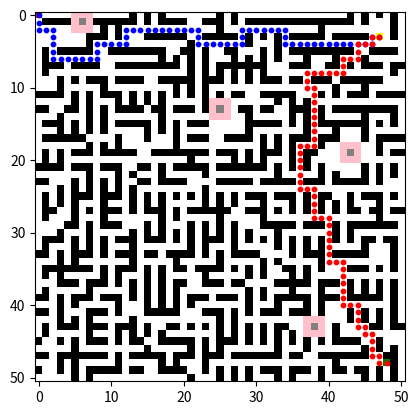

This chart was generated by the following Python code:
import numpy as np
import matplotlib.pyplot as plt
from matplotlib import colors
import heapq


# Helper function to find specific points in the maze
def find_point(maze, value):
    for i, row in enumerate(maze):
        for j, cell in enumerate(row):
            if cell == value:
                return (i, j)
    return None


# Check if the move is valid
def is_valid_move(maze, x, y):
    rows, cols = len(maze), len(maze[0])
    return 0 <= x < rows and 0 <= y < cols and maze[x][y] in [1, 3, 4]


# Dijkstra's algorithm to find the shortest path
def dijkstra_find_path(maze, start, target_value):
    # Directions for movement: right, down, left, up
    directions = [(0, 1), (1, 0), (0, -1), (-1, 0)]
    
    # Priority queue for Dijkstra's algorithm
    pq = []
    heapq.heappush(pq, (0, start))  # (cost, (x, y))
    
    # Dictionary to track the cost to each cell and the path
    costs = {start: 0}
    paths = {start: [start]}
    
    while pq:
        current_cost, (x, y) = heapq.heappop(pq)
        
        # If we reached the target, return the path
        if maze[x][y] == target_value:
            return paths[(x, y)]
        
        # Explore all directions
        for dx, dy in directions:
            new_x, new_y = x + dx, y + dy
            if is_valid_move(maze, new_x, new_y):
                new_cost = current_cost + 1
                if (new_x, new_y) not in costs or new_cost < costs[(new_x, new_y)]:
                    costs[(new_x, new_y)] = new_cost
                    heapq.heappush(pq, (new_cost, (new_x, new_y)))
                    paths[(new_x, new_y)] = paths[(x, y)] + [(new_x, new_y)]
    
    return []  # No path found


# Visualization function
def visualize_paths(maze, path_to_coffee, path_to_goal):
    # Create a color map for visualization
    cmap = colors.ListedColormap(['pink', 'black', 'white', 'red', 'green', 'yellow', 'grey'])  
    bounds = [-1, 0, 1, 2, 3, 4, 5, 6]
    norm = colors.BoundaryNorm(bounds, cmap.N)

    fig, ax = plt.subplots()
    maze_array = np.array(maze)  # Convert maze to numpy array for easier manipulation

    # Draw the maze
    ax.imshow(maze_array, cmap=cmap, norm=norm)

    # Draw path to coffee shop in blue
    for (x, y) in path_to_coffee:
        ax.scatter(y, x, color='blue', s=10)  # y and x are reversed in scatter
        plt.pause(0.01)  # Short pause to show the exploration
    
    # Draw path to goal in red
    for (x, y) in path_to_goal:
        ax.scatter(y, x, color='red', s=10)  # y and x are reversed in scatter

    plt.show()


# Main logic
def main():
    # Define the maze
    maze = [
        [2, 1, 1, 1, 1, -1, -1, -1, 1, 1, 1, 1, 1, 0, 1, 0, 1, 0, 1, 1, 1, 1, 1, 1, 1, 0, 1, 0, 1, 1, 1, 1, 1, 1, 1, 1, 1, 1, 1, 1, 1, 1, 1, 0, 1, 0, 1, 0, 1, 0, 1],
    [1, 0, 0, 0, 0, -1, 5, -1, 0, 0, 0, 0, 0, 0, 1, 0, 1, 0, 0, 0, 0, 1, 1, 0, 0, 0, 1, 0, 1, 0, 0, 0, 0, 0, 0, 0, 0, 0, 0, 0, 0, 0, 0, 0, 1, 0, 1, 1, 1, 0, 1],
    [1, 1, 1, 1, 1, -1, -1, -1, 1, 0, 1, 0, 1, 1, 1, 1, 1, 1, 1, 1, 1, 1, 1, 1, 1, 0, 1, 1, 1, 1, 1, 1, 1, 1, 1, 1, 1, 1, 1, 0, 1, 1, 1, 1, 1, 1, 1, 1, 1, 0, 1],
    [1, 1, 1, 1, 1, 1, 1, 0, 0, 0, 1, 0, 1, 1, 1, 0, 0, 0, 0, 0, 0, 1, 1, 0, 0, 0, 0, 0, 1, 0, 1, 0, 1, 0, 1, 0, 0, 0, 0, 0, 1, 0, 0, 0, 0, 0, 1, 4, 1, 0, 1],
    [1, 1, 1, 1, 1, 1, 1, 0, 1, 1, 1, 1, 1, 1, 1, 1, 1, 1, 1, 1, 1, 0, 1, 1, 1, 1, 1, 1, 1, 0, 1, 1, 1, 0, 1, 1, 1, 1, 1, 1, 1, 1, 1, 1, 1, 1, 1, 1, 1, 1, 1],
    [1, 0, 1, 0, 0, 0, 0, 0, 1, 1, 0, 0, 0, 0, 0, 0, 0, 0, 1, 1, 0, 0, 1, 0, 1, 1, 0, 0, 1, 1, 1, 0, 1, 0, 1, 0, 0, 0, 0, 0, 0, 0, 0, 0, 1, 1, 0, 0, 0, 0, 1],
    [1, 0, 1, 1, 1, 1, 1, 1, 1, 1, 1, 1, 1, 1, 1, 1, 1, 0, 1, 0, 1, 0, 1, 0, 1, 1, 1, 0, 1, 0, 1, 0, 1, 0, 1, 1, 1, 0, 1, 1, 1, 0, 1, 1, 1, 0, 1, 1, 1, 1, 1],
    [1, 0, 0, 0, 1, 0, 0, 0, 0, 1, 1, 0, 0, 0, 0, 0, 0, 0, 0, 0, 1, 0, 1, 0, 1, 0, 0, 0, 0, 0, 0, 0, 1, 1, 1, 0, 0, 0, 1, 1, 0, 0, 1, 0, 1, 0, 0, 0, 1, 0, 0],
    [1, 0, 1, 1, 1, 1, 1, 1, 1, 1, 1, 1, 1, 1, 1, 1, 1, 1, 1, 1, 1, 0, 1, 0, 1, 0, 1, 0, 1, 0, 1, 0, 1, 1, 1, 1, 1, 1, 1, 1, 1, 1, 1, 1, 1, 1, 1, 1, 1, 0, 1],
    [1, 1, 1, 0, 1, 0, 1, 0, 0, 0, 1, 0, 0, 0, 0, 1, 1, 0, 0, 0, 0, 0, 1, 0, 0, 0, 1, 0, 1, 0, 1, 0, 0, 0, 1, 0, 0, 1, 0, 0, 0, 1, 0, 0, 0, 0, 0, 0, 1, 1, 1],
    [1, 1, 1, 0, 1, 1, 1, 1, 1, 0, 1, 1, 1, 1, 1, 1, 1, 1, 1, 0, 1, 0, 1, 0, 1, 1, 1, 1, 1, 1, 1, 1, 1, 1, 1, 1, 1, 1, 1, 1, 1, 0, 1, 1, 1, 0, 1, 1, 1, 1, 1],
    [0, 0, 0, 0, 1, 0, 1, 0, 1, 0, 0, 0, 1, 0, 1, 0, 1, 0, 1, 0, 1, 0, 1, 0, 1, 0, 1, 0, 0, 1, 1, 0, 0, 0, 0, 0, 1, 1, 1, 0, 1, 0, 1, 0, 0, 0, 1, 0, 0, 0, 0],
    [1, 1, 1, 1, 1, 0, 1, 0, 1, 1, 1, 0, 1, 0, 1, 0, 1, 0, 1, 1, 1, 1, 1, 0, -1, -1, -1, 1, 1, 1, 1, 1, 1, 0, 1, 0, 1, 0, 1, 1, 1, 1, 1, 1, 1, 1, 1, 1, 1, 1, 1],
    [0, 0, 1, 1, 0, 0, 1, 0, 1, 0, 1, 0, 0, 0, 0, 1, 0, 0, 1, 0, 0, 0, 1, 0, -1, 5, -1, 1, 0, 0, 1, 0, 0, 1, 1, 0, 0, 0, 1, 0, 1, 0, 0, 0, 0, 0, 0, 0, 0, 0, 1],
    [1, 1, 1, 0, 1, 1, 1, 0, 1, 0, 1, 1, 1, 1, 1, 1, 1, 0, 1, 1, 1, 1, 1, 1, -1, -1, -1, 1, 1, 0, 1, 1, 1, 1, 1, 0, 1, 0, 1, 0, 1, 1, 1, 1, 1, 0, 1, 1, 1, 0, 1],
    [1, 0, 0, 0, 1, 0, 1, 0, 1, 0, 1, 0, 0, 0, 0, 0, 1, 0, 1, 0, 1, 0, 0, 0, 1, 1, 1, 1, 1, 0, 0, 0, 0, 0, 1, 0, 1, 0, 1, 0, 0, 0, 0, 0, 0, 0, 1, 0, 1, 0, 1],
    [1, 1, 1, 0, 1, 0, 1, 0, 1, 0, 1, 1, 1, 1, 1, 0, 1, 0, 1, 0, 1, 1, 1, 1, 1, 1, 1, 1, 1, 0, 1, 1, 1, 1, 1, 1, 1, 0, 1, 1, 1, 0, 1, 1, 1, 0, 1, 1, 1, 1, 1],
    [1, 0, 0, 0, 0, 0, 0, 1, 1, 1, 1, 0, 1, 1, 1, 0, 1, 1, 1, 0, 1, 0, 0, 0, 1, 1, 0, 0, 0, 0, 1, 0, 1, 0, 1, 0, 0, 0, 1, 0, 0, 0, 1, 1, 1, 0, 1, 0, 0, 0, 0],
    [1, 1, 1, 1, 1, 1, 1, 0, 1, 0, 1, 0, 1, 1, 1, 1, 1, 1, 1, 0, 1, 1, 1, 1, 1, 1, 1, 1, 1, 1, 1, 0, 1, 0, 1, 0, 1, 1, 1, 0, 1, 1, -1, -1, -1, 1, 1, 0, 1, 1, 1],
    [1, 0, 1, 0, 1, 0, 0, 0, 1, 0, 0, 0, 0, 0, 1, 1, 0, 0, 0, 0, 0, 0, 0, 0, 1, 0, 0, 0, 1, 0, 1, 0, 0, 0, 1, 0, 1, 0, 0, 1, 1, 1, -1, 5, -1, 1, 1, 0, 1, 0, 0],
    [1, 0, 1, 0, 1, 1, 1, 1, 1, 1, 1, 1, 1, 1, 1, 1, 1, 1, 1, 1, 1, 0, 1, 1, 1, 1, 1, 0, 1, 0, 1, 0, 1, 1, 1, 0, 1, 0, 1, 1, 1, 1, -1, -1, -1, 1, 1, 1, 1, 1, 1],
    [0, 0, 0, 0, 1, 0, 0, 0, 1, 0, 0, 0, 1, 1, 0, 0, 1, 0, 1, 0, 0, 0, 0, 0, 1, 0, 0, 0, 0, 0, 0, 0, 1, 0, 1, 0, 1, 0, 1, 0, 1, 1, 1, 1, 1, 0, 1, 0, 1, 0, 1],
    [1, 1, 1, 1, 1, 1, 1, 0, 1, 1, 1, 0, 1, 0, 1, 1, 1, 0, 1, 1, 1, 1, 1, 0, 1, 1, 1, 1, 1, 1, 1, 1, 1, 0, 1, 1, 1, 1, 1, 0, 1, 0, 1, 1, 1, 0, 1, 0, 1, 0, 1],
    [0, 0, 1, 1, 1, 0, 1, 0, 1, 0, 1, 0, 1, 1, 0, 0, 1, 0, 0, 0, 0, 1, 1, 1, 1, 0, 0, 0, 0, 0, 1, 0, 0, 0, 0, 0, 1, 0, 0, 0, 1, 0, 0, 0, 0, 0, 1, 0, 1, 1, 1],
    [1, 1, 1, 0, 1, 0, 1, 0, 1, 0, 1, 0, 1, 0, 1, 1, 1, 1, 1, 1, 1, 1, 1, 0, 1, 1, 1, 1, 1, 1, 1, 1, 1, 1, 1, 1, 1, 1, 1, 1, 1, 1, 1, 1, 1, 1, 1, 1, 1, 1, 1],
    [1, 0, 1, 0, 1, 0, 0, 0, 1, 0, 0, 0, 1, 0, 1, 0, 1, 0, 1, 0, 1, 0, 1, 0, 1, 0, 1, 0, 1, 0, 0, 0, 1, 0, 0, 0, 1, 0, 1, 0, 0, 1, 1, 0, 1, 0, 0, 0, 1, 0, 1],
    [1, 0, 1, 0, 1, 0, 1, 1, 1, 0, 1, 1, 1, 0, 1, 0, 1, 0, 1, 1, 1, 1, 1, 0, 1, 0, 1, 0, 1, 1, 1, 0, 1, 1, 1, 0, 1, 0, 1, 0, 1, 0, 1, 0, 1, 1, 1, 0, 1, 1, 1],
    [1, 0, 0, 1, 1, 0, 1, 0, 1, 0, 0, 0, 1, 0, 1, 0, 0, 0, 1, 0, 1, 0, 0, 0, 0, 0, 0, 1, 1, 0, 0, 0, 1, 0, 1, 0, 1, 0, 1, 0, 1, 0, 1, 0, 0, 1, 0, 0, 1, 0, 0],
    [1, 0, 1, 1, 1, 0, 1, 1, 1, 0, 1, 1, 1, 1, 1, 1, 1, 0, 1, 0, 1, 1, 1, 1, 1, 0, 1, 1, 1, 1, 1, 0, 1, 1, 1, 1, 1, 1, 1, 1, 1, 1, 1, 1, 1, 1, 1, 0, 1, 1, 1],
    [1, 1, 1, 1, 0, 0, 1, 0, 1, 0, 0, 0, 1, 1, 1, 0, 1, 0, 1, 1, 1, 0, 1, 0, 1, 0, 1, 0, 1, 1, 1, 0, 0, 0, 0, 0, 1, 0, 0, 0, 1, 0, 1, 0, 0, 0, 0, 0, 0, 0, 1],
    [1, 1, 1, 0, 1, 1, 1, 0, 1, 1, 1, 1, 1, 0, 1, 0, 1, 0, 1, 0, 1, 0, 1, 0, 1, 0, 1, 0, 1, 0, 1, 1, 1, 0, 1, 1, 1, 1, 1, 1, 1, 0, 1, 0, 1, 1, 1, 1, 1, 1, 1],
    [1, 0, 0, 0, 1, 0, 1, 0, 1, 0, 1, 0, 0, 0, 1, 0, 0, 0, 1, 0, 1, 0, 1, 0, 0, 0, 1, 0, 1, 0, 1, 0, 1, 0, 1, 0, 1, 0, 1, 0, 1, 0, 1, 0, 1, 0, 0, 1, 0, 0, 1],
    [1, 0, 1, 1, 1, 0, 1, 0, 1, 0, 1, 1, 1, 0, 1, 1, 1, 1, 1, 1, 1, 0, 1, 0, 1, 1, 1, 0, 1, 1, 1, 1, 1, 0, 1, 0, 1, 0, 1, 0, 1, 1, 1, 1, 1, 0, 1, 1, 1, 0, 1],
    [0, 0, 1, 0, 1, 0, 0, 0, 1, 0, 1, 0, 0, 0, 1, 0, 0, 1, 0, 0, 0, 0, 1, 0, 1, 0, 1, 0, 0, 0, 0, 1, 1, 1, 1, 0, 1, 0, 0, 0, 1, 0, 0, 0, 0, 0, 1, 1, 1, 0, 1],
    [1, 1, 1, 0, 1, 0, 1, 1, 1, 1, 1, 1, 1, 0, 1, 1, 1, 1, 1, 0, 1, 1, 1, 1, 1, 0, 1, 1, 1, 1, 1, 0, 1, 0, 1, 1, 1, 1, 1, 0, 1, 1, 1, 1, 1, 1, 1, 1, 1, 0, 1],
    [1, 0, 0, 0, 0, 0, 0, 0, 1, 0, 1, 0, 0, 0, 1, 0, 1, 0, 1, 0, 0, 1, 0, 0, 0, 0, 1, 0, 1, 0, 1, 0, 1, 1, 0, 0, 1, 0, 1, 0, 1, 1, 1, 0, 0, 0, 1, 0, 1, 0, 1],
    [1, 0, 1, 0, 1, 1, 1, 1, 1, 0, 1, 0, 1, 1, 1, 0, 1, 0, 1, 1, 1, 1, 1, 0, 1, 1, 1, 1, 1, 0, 1, 0, 1, 1, 1, 0, 1, 0, 1, 1, 1, 1, 1, 1, 1, 1, 1, 1, 1, 1, 1],
    [1, 1, 1, 0, 0, 0, 1, 0, 0, 0, 1, 0, 1, 0, 1, 0, 1, 0, 1, 0, 0, 1, 1, 0, 0, 0, 1, 0, 0, 1, 1, 1, 1, 0, 0, 0, 0, 0, 1, 0, 0, 0, 1, 0, 1, 0, 1, 0, 1, 0, 1],
    [1, 0, 1, 1, 1, 1, 1, 0, 1, 1, 1, 1, 1, 0, 1, 0, 1, 0, 1, 0, 1, 1, 1, 1, 1, 1, 1, 1, 1, 0, 1, 0, 1, 1, 1, 0, 1, 1, 1, 0, 1, 1, 1, 0, 1, 0, 1, 0, 1, 0, 1],
    [0, 0, 1, 0, 1, 0, 0, 0, 1, 0, 0, 0, 1, 0, 1, 0, 1, 0, 1, 0, 1, 0, 0, 0, 1, 0, 0, 0, 1, 0, 1, 0, 1, 0, 0, 0, 0, 0, 1, 0, 0, 0, 1, 0, 0, 0, 0, 0, 1, 0, 1],
    [1, 1, 1, 0, 1, 0, 1, 1, 1, 1, 1, 0, 1, 1, 1, 0, 1, 0, 1, 0, 1, 0, 1, 1, 1, 1, 1, 1, 1, 0, 1, 1, 1, 0, 1, 1, 1, 0, 1, 0, 1, 1, 1, 1, 1, 1, 1, 1, 1, 0, 1],
    [0, 0, 1, 0, 1, 1, 1, 0, 0, 0, 1, 0, 1, 1, 1, 0, 0, 0, 0, 0, 1, 1, 1, 0, 0, 0, 1, 0, 1, 0, 1, 0, 0, 0, 1, 0, 0, 0, 1, 0, 1, 1, 1, 0, 1, 0, 1, 0, 1, 0, 1],
    [1, 1, 1, 0, 1, 0, 1, 0, 1, 1, 1, 1, 1, 0, 1, 1, 1, 1, 1, 1, 1, 1, 1, 1, 1, 0, 1, 0, 1, 1, 1, 1, 1, 1, 1, 1, 1, -1, -1, -1, 1, 1, 1, 0, 1, 0, 1, 0, 1, 0, 1],
    [1, 0, 1, 0, 0, 0, 1, 0, 0, 0, 1, 0, 0, 0, 1, 0, 1, 1, 0, 0, 1, 0, 1, 0, 1, 0, 1, 0, 1, 0, 1, 0, 1, 0, 0, 1, 1, -1, 5, -1, 1, 0, 1, 1, 1, 1, 0, 0, 1, 0, 0],
    [1, 0, 1, 1, 1, 1, 1, 0, 1, 1, 1, 0, 1, 0, 1, 0, 1, 0, 1, 1, 1, 1, 1, 1, 1, 0, 1, 0, 1, 0, 1, 0, 1, 0, 1, 0, 1, -1, -1, -1, 1, 0, 1, 1, 1, 1, 1, 1, 1, 1, 1],
    [0, 1, 1, 0, 1, 0, 1, 0, 0, 0, 1, 0, 1, 0, 0, 1, 1, 0, 0, 0, 0, 0, 1, 0, 1, 0, 0, 0, 1, 0, 1, 0, 1, 0, 1, 0, 1, 0, 1, 0, 1, 0, 0, 0, 0, 1, 1, 0, 1, 1, 1],
    [1, 1, 1, 1, 1, 0, 1, 1, 1, 1, 1, 1, 1, 1, 1, 0, 1, 1, 1, 1, 1, 0, 1, 0, 1, 0, 1, 1, 1, 1, 1, 1, 1, 0, 1, 1, 1, 0, 1, 1, 1, 1, 1, 1, 1, 0, 1, 0, 1, 0, 1],
    [0, 0, 1, 0, 0, 0, 0, 0, 0, 0, 1, 0, 1, 0, 0, 0, 0, 0, 1, 0, 0, 0, 1, 0, 0, 0, 1, 0, 0, 0, 0, 0, 0, 0, 1, 0, 0, 1, 1, 0, 0, 0, 0, 0, 0, 0, 1, 1, 0, 0, 1],
    [1, 1, 1, 0, 1, 0, 1, 1, 1, 1, 1, 0, 1, 1, 1, 1, 1, 0, 1, 0, 1, 1, 1, 0, 1, 1, 1, 1, 1, 1, 1, 1, 1, 1, 1, 1, 1, 1, 1, 1, 1, 0, 1, 1, 1, 1, 1, 1, 3, 0, 1],
    [0, 1, 1, 0, 1, 0, 1, 0, 0, 0, 0, 0, 1, 0, 0, 1, 1, 0, 0, 0, 0, 1, 1, 0, 1, 0, 1, 0, 1, 0, 1, 0, 0, 0, 1, 0, 0, 0, 1, 0, 1, 0, 0, 1, 0, 0, 1, 0, 1, 0, 1],
    [1, 1, 1, 1, 1, 0, 1, 0, 1, 1, 1, 1, 1, 1, 1, 1, 1, 1, 1, 1, 1, 0, 1, 1, 1, 0, 1, 0, 1, 0, 1, 1, 1, 0, 1, 0, 1, 1, 1, 0, 1, 1, 1, 1, 1, 0, 1, 0, 1, 0, 1]
    ]


    # Find the start, coffee shop, and goal
    start = find_point(maze, 2)  # Starting point
    coffee_shop = find_point(maze, 4)  # Coffee shop
    goal = find_point(maze, 3)  # End point

    # Find paths using Dijkstra's algorithm
    path_to_coffee = dijkstra_find_path(maze, start, 4)
    path_to_goal = dijkstra_find_path(maze, coffee_shop, 3)

    print("Path to coffee shop:", path_to_coffee)
    print("Path to goal:", path_to_goal)

    # Visualize the paths
    visualize_paths(maze, path_to_coffee, path_to_goal)


# Run the program
if __name__ == "__main__":
    main()
